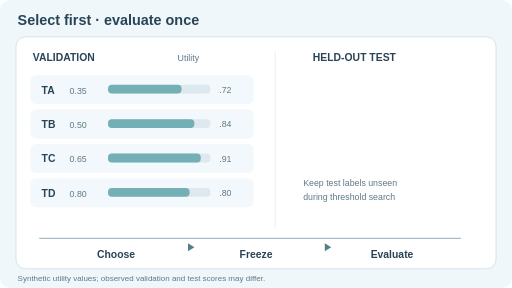
t = 0.00 s
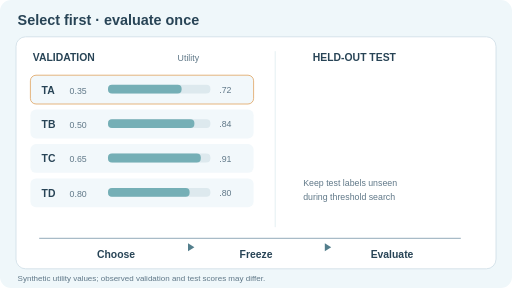
t = 1.68 s
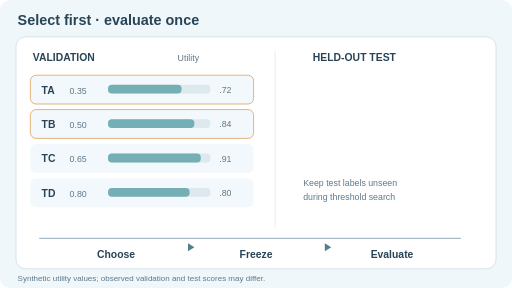
t = 3.36 s
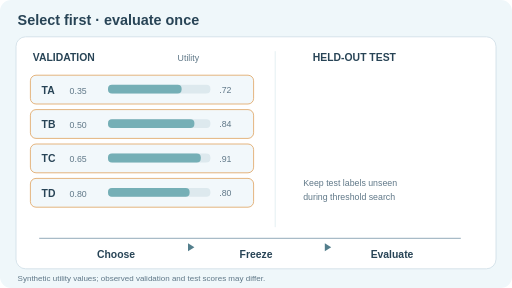
t = 4.95 s
t = 6.60 s: frame unchanged from t = 4.95 s, image omitted
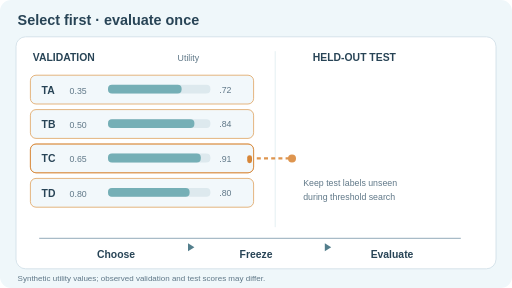
t = 8.40 s

The animated SVG that drew these frames (rendered in a browser with its animation timeline set to each time). Animation: 9 SMIL elements (animate=9); frames cover the first 8.40 s, repeats indefinitely.

<svg xmlns="http://www.w3.org/2000/svg" width="640" height="360" viewBox="0 0 640 360" role="img" aria-labelledby="title desc"><title id="title">Threshold selection on validation and evaluation on untouched test data</title><desc id="desc">Four artificial thresholds have validation utility .72, .84, .91, .80. The third is selected only from validation, then frozen and independently tested at synthetic utility .76. The visual illustrates selection then evaluation, not a claim that test scores must be smaller.</desc><style>text{font-family:Arial,Helvetica,sans-serif;fill:#284456}.head{font-size:18px;font-weight:700}.label{font-size:13px;font-weight:600}.small{font-size:11px;fill:#607888}.tick{font-size:10px;fill:#607888}.motion{display:inline}.still{display:none}@media(prefers-reduced-motion:reduce){.motion{display:none!important}.still{display:inline!important}}</style><rect width="640" height="360" rx="14" fill="#eff7fa"/><text x="22" y="31" class="head">Select first · evaluate once</text><rect x="20" y="46" width="600" height="290" rx="12" fill="white" stroke="#cfdee6"/><text x="41" y="76" class="label">VALIDATION</text><text x="222" y="76" class="small">Utility</text><text x="391" y="76" class="label">HELD-OUT TEST</text><line x1="344" y1="64" x2="344" y2="284" stroke="#deebef"/><rect x="38" y="94" width="279" height="36" rx="7" fill="#f2f8fb"/><text x="52" y="117" class="label">TA</text><text x="87" y="117" class="small">0.35</text><rect x="135" y="106" width="128" height="11" rx="5" fill="#dde9ee"/><rect x="135" y="106" width="92" height="11" rx="5" fill="#75afb6"/><text x="274" y="116" class="small">.72</text><g class="motion" opacity="0"><rect x="38" y="94" width="279" height="36" rx="7" fill="none" stroke="#dfa25f"/><animate attributeName="opacity" calcMode="discrete" values="0;1" keyTimes="0;0.04" dur="12s" repeatCount="indefinite"/></g><rect x="38" y="137" width="279" height="36" rx="7" fill="#f2f8fb"/><text x="52" y="160" class="label">TB</text><text x="87" y="160" class="small">0.50</text><rect x="135" y="149" width="128" height="11" rx="5" fill="#dde9ee"/><rect x="135" y="149" width="108" height="11" rx="5" fill="#75afb6"/><text x="274" y="159" class="small">.84</text><g class="motion" opacity="0"><rect x="38" y="137" width="279" height="36" rx="7" fill="none" stroke="#dfa25f"/><animate attributeName="opacity" calcMode="discrete" values="0;1" keyTimes="0;0.16" dur="12s" repeatCount="indefinite"/></g><rect x="38" y="180" width="279" height="36" rx="7" fill="#f2f8fb"/><text x="52" y="203" class="label">TC</text><text x="87" y="203" class="small">0.65</text><rect x="135" y="192" width="128" height="11" rx="5" fill="#dde9ee"/><rect x="135" y="192" width="116" height="11" rx="5" fill="#75afb6"/><text x="274" y="202" class="small">.91</text><g class="motion" opacity="0"><rect x="38" y="180" width="279" height="36" rx="7" fill="none" stroke="#dfa25f"/><animate attributeName="opacity" calcMode="discrete" values="0;1" keyTimes="0;0.28" dur="12s" repeatCount="indefinite"/></g><rect x="38" y="223" width="279" height="36" rx="7" fill="#f2f8fb"/><text x="52" y="246" class="label">TD</text><text x="87" y="246" class="small">0.80</text><rect x="135" y="235" width="128" height="11" rx="5" fill="#dde9ee"/><rect x="135" y="235" width="102" height="11" rx="5" fill="#75afb6"/><text x="274" y="245" class="small">.80</text><g class="motion" opacity="0"><rect x="38" y="223" width="279" height="36" rx="7" fill="none" stroke="#dfa25f"/><animate attributeName="opacity" calcMode="discrete" values="0;1" keyTimes="0;0.4" dur="12s" repeatCount="indefinite"/></g><g class="motion" opacity="0"><rect x="38" y="180" width="279" height="36" rx="7" fill="none" stroke="#d78638"/><rect x="309" y="194" width="6" height="10" rx="3" fill="#d78638"/><animate attributeName="opacity" calcMode="discrete" values="0;1" keyTimes="0;.55" dur="12s" repeatCount="indefinite"/></g><g class="motion" opacity="0"><rect x="375" y="94" width="218" height="35" rx="6" fill="#f2f8fb"/><text x="389" y="116" class="label">Selected:  T C</text><rect x="375" y="139" width="218" height="68" rx="7" fill="#eff8f6" stroke="#83b7aa"/><text x="390" y="161" class="small">Test utility</text><rect x="390" y="172" width="131" height="12" rx="5" fill="#dae9e7"/><rect x="390" y="172" width="100" height="12" rx="5" fill="#37918f"/><text x="541" y="183" class="label">.76</text><animate attributeName="opacity" calcMode="discrete" values="0;1" keyTimes="0;.70" dur="12s" repeatCount="indefinite"/></g><g class="motion" opacity="0"><rect x="375" y="139" width="218" height="68" rx="7" fill="none" stroke="#37918f"/><animate attributeName="opacity" calcMode="discrete" values="0;1" keyTimes="0;.70" dur="12s" repeatCount="indefinite"/></g><text x="379" y="233" class="small">Keep test labels unseen</text><text x="379" y="250" class="small">during threshold search</text><line x1="49" y1="298" x2="576" y2="298" stroke="#a8bbc7" stroke-width="1.4"/><text x="145" y="322" class="label" text-anchor="middle">Choose</text><text x="320" y="322" class="label" text-anchor="middle">Freeze</text><text x="490" y="322" class="label" text-anchor="middle">Evaluate</text><path d="M235 304 l8 5 l-8 5 z" fill="#537e8c"/><path d="M406 304 l8 5 l-8 5 z" fill="#537e8c"/><text x="22" y="351" class="tick">Synthetic utility values; observed validation and test scores may differ.</text><g class="motion" opacity="0"><path d="M321 198 H365" stroke="#de954f" stroke-width="3" stroke-dasharray="5 4"/> <animate attributeName="opacity" calcMode="discrete" values="0;1" keyTimes="0;.62" dur="12s" repeatCount="indefinite"/></g><g class="motion" opacity="0"><circle cx="365" cy="198" r="5" fill="#de954f"/><animate attributeName="opacity" calcMode="discrete" values="0;1" keyTimes="0;.65" dur="12s" repeatCount="indefinite"/></g></svg>
